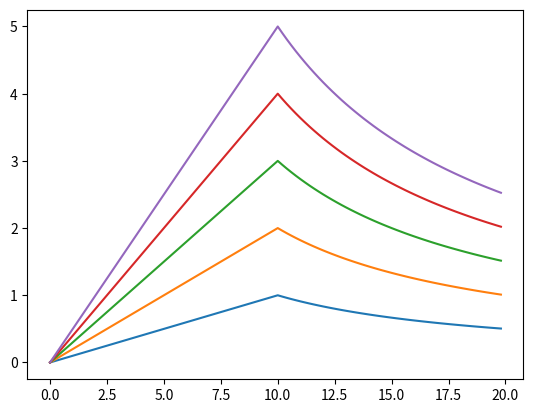

Generate this figure with matplotlib:
import math
import matplotlib.pyplot as plt
import numpy as np


def max(a,b):
  if(a>=b):
    return a
  return b

def getMember(element):
  value = round( abs((10-element)/max(10,element)),4)
  if(value>1):
    return 0
  return 1-value



start = 0
end=20
count=100
diff = (end-start)/count

nums=list()
membership = list()
tempMember = list()

gama = [1,2,3,4,5]

temp=start

while(temp<end):
  nums.append(temp)
  temp = round((temp+diff),2)


for i in  nums:
  value = getMember(i)
  membership.append(value)

for i in gama:
  for j in membership:
    element = i*j
    tempMember.append(element)
  plt.plot(nums,tempMember)
  # print(np.shape(nums),np.shape(tempMember))
  # print(tempMember)
  
  plt.show()
  tempMember.clear()

